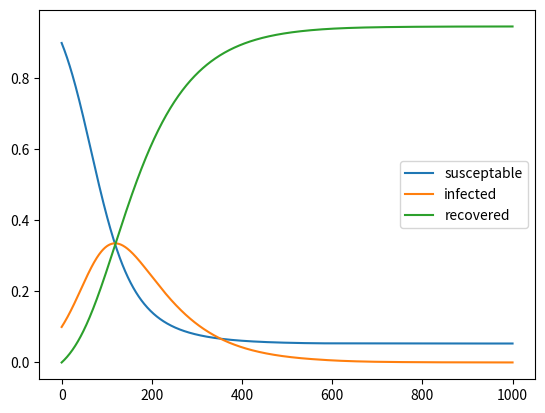

Recreate this plot in Python.
#S: percentage of susceptable individuals
#I: percentage of infected individuals
#R: percentage of recovered individuals

#DE for S: dSdt =  - growth_rate * S * I  + loss_of_immunity * R   //Leaving the susceptible group via infection, and getting added via deimmunization
#DE for R: dRdt =    recovery_rate * I                         //The recovery rate is the inverse of the infection duration
#DE for I: dIdt = -  dSdt - dRdt = growth_rate * S * I - recovery_rate * I // since the sum of R + I + S const, therefore dRdt + dSdt + dIdt = 0


def dSdt(t,S,I,R):
	return growth_rate(t,S,I,R) * S * I *(-1.0)

def dIdt(t,S,I,R):
	return growth_rate(t,S,I,R)  * S * I - recovery_rate(t,S,I,R)  * I 

def dRdt(t,S,I,R):
	return recovery_rate(t,S,I,R)  * I 	
	
def growth_rate(t,S,I,R):
	c = 3.0/10.0 #the numer of people infected by one individual per day (3 in ten days)
	if(I>0.002):
		c=1.0/20.0
	if(I>0.008):
		c=3.0/10.0
	return c

def recovery_rate(t,S,I,R):
	return 1.0/10.0   #if the infection lasts ten days


	
NT = 1000 #days
DT = 0.1

#set initial values:
I = 0.1
S = 1.0 - I
R = 0
sus = []
inf = []
rec = []
time = []

#Implementation of RK4:
for t in range(NT):
	time.append(t)
	t = t+1
	#calculate new susceptables
	sus.append(S)
	inf.append(I)
	rec.append(R)
	k_1_S = dSdt(t,S,I,R)
	k_1_I = dIdt(t,S,I,R)
	k_1_R = dRdt(t,S,I,R)
	
	k_2_S = dSdt(t + 0.5 * DT,S + 0.5 * DT * k_1_S, I + 0.5 * DT * k_1_I, R + 0.5 * DT * k_1_R)
	k_2_I = dIdt(t + 0.5 * DT,S + 0.5 * DT * k_1_S, I + 0.5 * DT * k_1_I, R + 0.5 * DT * k_1_R)
	k_2_R = dRdt(t + 0.5 * DT,S + 0.5 * DT * k_1_S, I + 0.5 * DT * k_1_I, R + 0.5 * DT * k_1_R)
	
	k_3_S = dSdt(t + 0.5 * DT,S + 0.5 * DT * k_2_S, I + 0.5 * DT * k_2_I, R + 0.5 * DT * k_2_R)
	k_3_I = dIdt(t + 0.5 * DT,S + 0.5 * DT * k_2_S, I + 0.5 * DT * k_2_I, R + 0.5 * DT * k_2_R)
	k_3_R = dRdt(t + 0.5 * DT,S + 0.5 * DT * k_2_S, I + 0.5 * DT * k_2_I, R + 0.5 * DT * k_2_R)
	

	k_4_S = dSdt(t + DT,S + DT * k_3_S, I + DT * k_3_I, R + DT * k_3_R)
	k_4_I = dIdt(t + DT,S + DT * k_3_S, I + DT * k_3_I, R + DT * k_3_R)
	k_4_R = dRdt(t + DT,S + DT * k_3_S, I + DT * k_3_I, R + DT * k_3_R)
	#update N
	S = S + DT * 1.0/6.0 * (k_1_S + 2 * k_2_S + 2 * k_3_S + 2 * k_4_S)
	I = I + DT * 1.0/6.0 * (k_1_I + 2 * k_2_I + 2 * k_3_I + 2 * k_4_I)
	R = R + DT * 1.0/6.0 * (k_1_R + 2 * k_2_R + 2 * k_3_R + 2 * k_4_R)
	
sus.append(S)
inf.append(I)
rec.append(R)
time.append(t)	

#print(time)
#print(result)

import matplotlib.pyplot as plt
from matplotlib import ticker, cm

fig = plt.figure()
ax = fig.add_subplot(111)
ax.plot(time, sus, label =  "susceptable")
ax.plot(time, inf, label =  "infected")
ax.plot(time, rec, label =  "recovered")
ax.legend()

plt.show()

